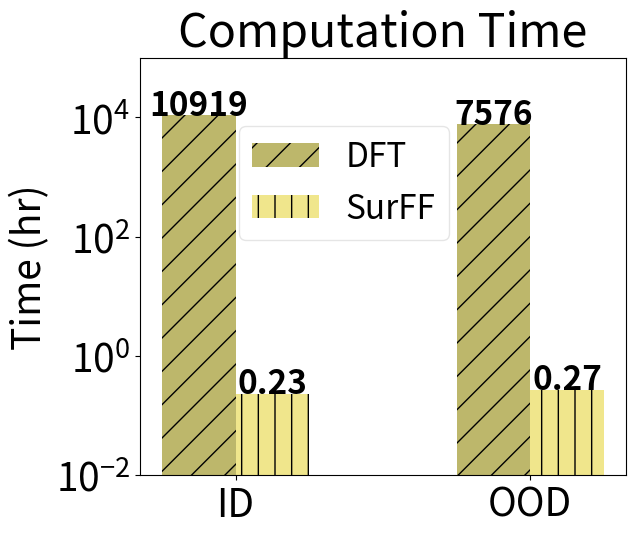

Source code (Python):
import numpy as np
import matplotlib.pyplot as plt

# Metrics and scores
metrics = ["ID", "OOD"]
dft_scores = np.array([10919, 7576])
surff_scores = np.array([0.23, 0.27])

# Setting the positions and width for the bars
pos = np.arange(len(metrics))
bar_width = 0.25

# fontsize 18
plt.rcParams.update({'font.size': 28,})
plt.figure(figsize=(7, 6))

# Plotting ID scores
plt.bar(pos - bar_width / 2, dft_scores, bar_width, label='DFT', color='darkkhaki', hatch='/')
# add text above bar
for i, v in enumerate(dft_scores):
    plt.text(i - bar_width/2, v + 0.01, str(round(v, 0)), color='black', ha='center',
             fontdict={'fontweight': 'bold', 'fontsize': 24})

# Plotting OOD scores
plt.bar(pos + bar_width / 2, surff_scores, bar_width, label='SurFF', color='khaki', hatch='|')
# add text above bar
for i, v in enumerate(surff_scores):
    plt.text(i + bar_width/2, v + 0.01, str(round(v, 2)), color='black', ha='center',
             fontdict={'fontweight': 'bold', 'fontsize': 24})

# Adding the aesthetics
# plt.xlabel('Metric')
plt.ylabel('Time (hr)')
plt.title('Computation Time')
plt.xticks(pos, metrics)
plt.yscale('log')
plt.ylim(0.01, 1e5)
plt.legend(fontsize=24, loc='center', framealpha=0.5, bbox_to_anchor=(0.42, 0.7))

# Show the plot
plt.tight_layout()
plt.show()
